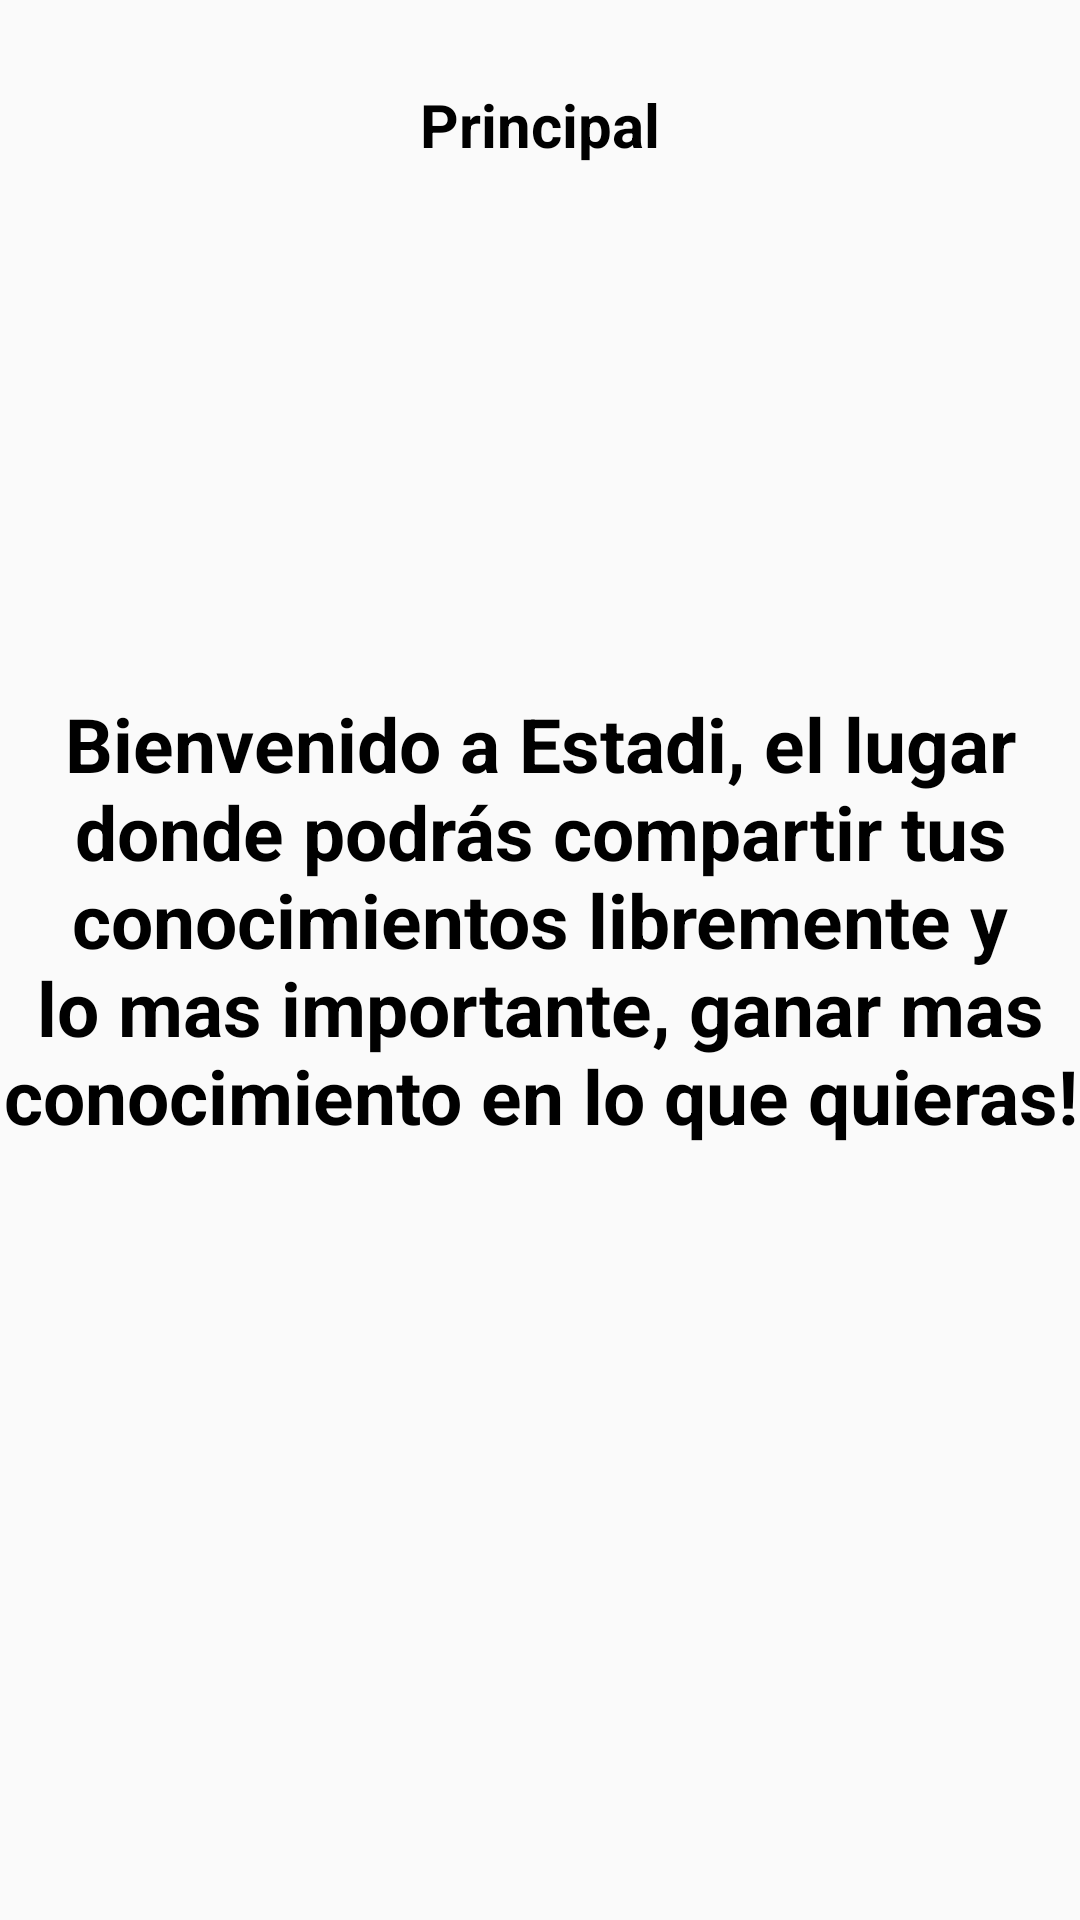

Produce the Android XML layout that renders to this screen, including the resource entries it uses.
<!-- AndroidManifest.xml: application theme AppTheme -->
<!-- res/layout/activity_main.xml -->
<?xml version="1.0" encoding="utf-8"?>
<android.support.constraint.ConstraintLayout xmlns:android="http://schemas.android.com/apk/res/android"
    xmlns:app="http://schemas.android.com/apk/res-auto"
    xmlns:tools="http://schemas.android.com/tools"
    android:layout_width="match_parent"
    android:layout_height="match_parent"
    tools:context=".MainActivity"
    android:background="@color/darkorange">

    <TextView
        android:layout_width="wrap_content"
        android:layout_height="wrap_content"
        android:layout_marginBottom="220dp"
        android:layout_marginTop="124dp"
        android:gravity="center_horizontal"
        android:text="@string/info"
        android:textSize="25sp"
        android:textStyle="bold"
        android:textColor="@color/black"
        app:layout_constraintBottom_toBottomOf="parent"
        app:layout_constraintHorizontal_bias="0.0"
        app:layout_constraintLeft_toLeftOf="parent"
        app:layout_constraintRight_toRightOf="parent"
        app:layout_constraintTop_toBottomOf="@+id/textView3" />

    <TextView
        android:id="@+id/textView3"
        android:layout_width="150dp"
        android:layout_height="41dp"
        android:layout_marginEnd="8dp"
        android:layout_marginStart="8dp"
        android:layout_marginTop="28dp"
        android:gravity="center_horizontal"
        android:text="@string/princ"
        android:textSize="20sp"
        android:textStyle="bold"
        android:textColor="@color/black"
        app:layout_constraintEnd_toEndOf="parent"
        app:layout_constraintStart_toStartOf="parent"
        app:layout_constraintTop_toTopOf="parent" />

</android.support.constraint.ConstraintLayout>
<!-- resources referenced by this layout -->
<resources>
  <string name="info">Bienvenido a Estadi, el lugar donde podrás compartir tus conocimientos libremente y lo mas importante, ganar mas conocimiento en lo que quieras!</string>
  <string name="princ">Principal</string>
  <style name="AppTheme" parent="Base.Theme.AppCompat.Light.DarkActionBar">
          
          <item name="colorPrimary">@color/black</item>
          <item name="colorPrimaryDark">@color/orange</item>
          <item name="colorAccent">@color/orangered</item>
      </style>
  <!-- not gathered from this repository: default colours our renderer supplied (Android Studio template values) -->
  <color name="black">#FF000000</color>
</resources>
